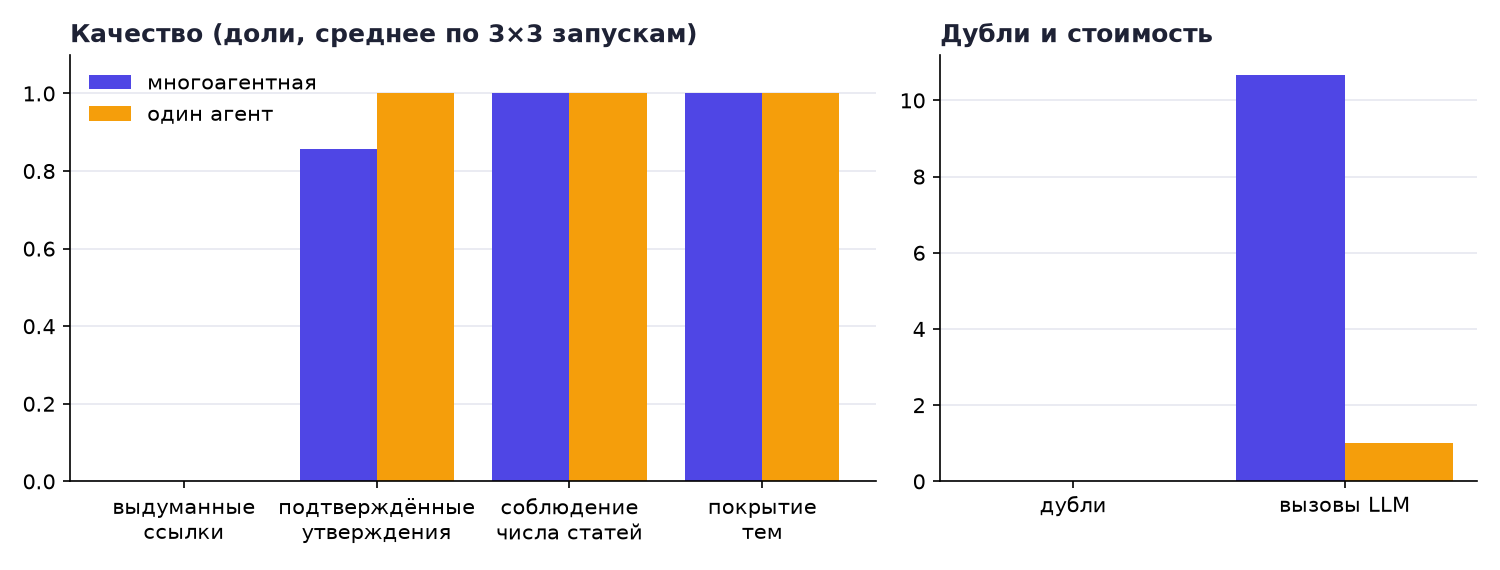

Data behind this chart, as committed beside it:
system, hallucinated_refs, supported_claims, n_compliance, duplicates, topic_coverage, time_s, llm_calls
многоагентная, 0.0, 0.857, 1.0, 0.0, 1.0, 0.377, 10.67
один агент, 0.0, 1.0, 1.0, 0.0, 1.0, 0.0, 1.0
